Run: headless pygame with SDL's dummy video driver; simulated clock (each Clock.tick advances the game by its frame time, no real sleeping); random seed 0; keys injected as events and as key.get_pressed() state; no mouse input.
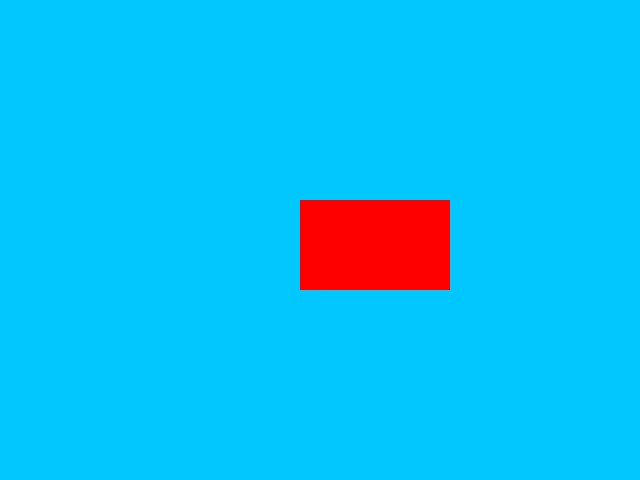
Frame 1 of 4 · flips 1–60 · no input
Frame 2 of 4 · flips 61–180 · tapped SPACE, RETURN · held RIGHT (→), D · screen unchanged from frame 1, image omitted
Frame 3 of 4 · flips 181–300 · held DOWN (↓), S · screen unchanged from frame 2, image omitted
Frame 4 of 4 · flips 301–420 · held LEFT (←), A, UP (↑), W · screen unchanged from frame 3, image omitted

The pygame program that drew these frames:

import pygame as pg  # Using 'as' enables one to reference pygame as 'pg' rather than 'pygame'

def main():
    """ Set up the game and run the main game loop
    This functions as the Controller component of MVC """
    pg.init()                   # Initialize the pygame module
    width, height = 640, 480    # The width and height of the game window

    # Create a surface, which represents the View component of MVC of (width, height), and its window.
    main_surface = pg.display.set_mode((width, height))

    # Set up some data to describe a small rectangle and its color.
    small_rect = (300, 200, 150, 90)
    some_color = (255, 0, 0)        # R G B

    # Main game loop
    while True:
        ev = pg.event.poll()        # Look for any event
        if ev.type == pg.QUIT:      # Window close button clicked?
            break                   # Leave game loop and end game

        # Update game objects and data structures here

        # We draw everything from scratch on each frame.
        # So first fill everything with the background color
        main_surface.fill((0, 200, 255))

        # Overpaint a smaller rectangle on the main surface
        main_surface.fill(some_color, small_rect)

        # Now the surface is ready, tell pygame to display it!
        pg.display.flip()

    pg.quit()   # If the game loop is exited, quit the game and close the window.

main()          # Actually run the game.
